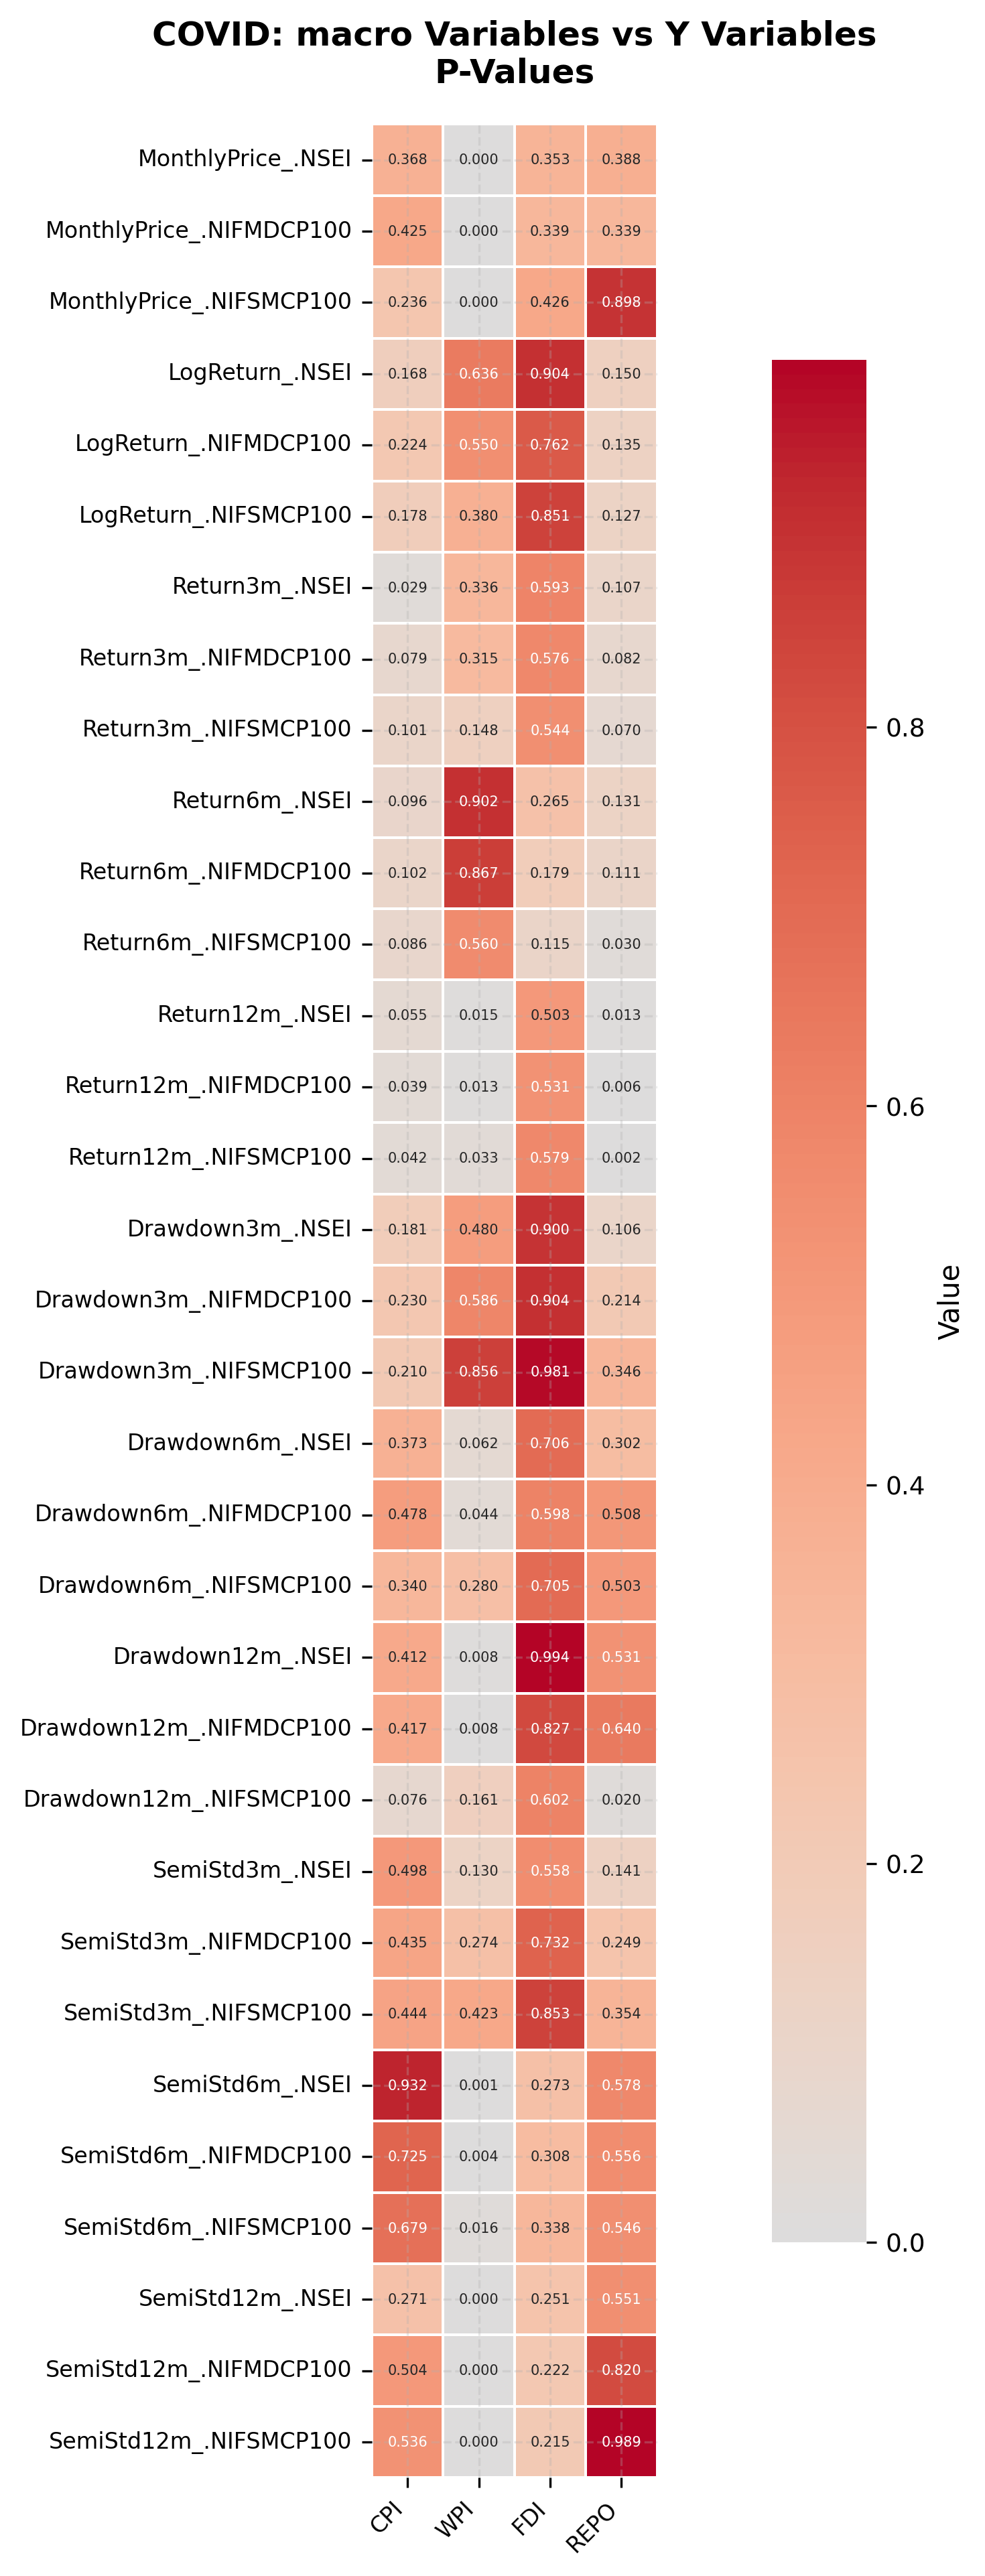

The data file committed next to this chart (first rows):
, CPI, WPI, FDI, REPO
MonthlyPrice_.NSEI, 0.368, 1.1212497597057336e-10, 0.3534, 0.3877
MonthlyPrice_.NIFMDCP100, 0.4253, 6.0467186813184526e-12, 0.3389, 0.3386
MonthlyPrice_.NIFSMCP100, 0.2364, 1.0014655771328762e-11, 0.4259, 0.8984
LogReturn_.NSEI, 0.1675, 0.6358, 0.9045, 0.1499
LogReturn_.NIFMDCP100, 0.2236, 0.5499, 0.7619, 0.1349
LogReturn_.NIFSMCP100, 0.1781, 0.3804, 0.8513, 0.1265
Return3m_.NSEI, 0.02912, 0.336, 0.593, 0.1073
Return3m_.NIFMDCP100, 0.07928, 0.3146, 0.5765, 0.0815
Return3m_.NIFSMCP100, 0.1013, 0.1482, 0.5444, 0.06961
Return6m_.NSEI, 0.09601, 0.9022, 0.2651, 0.1308
Return6m_.NIFMDCP100, 0.1018, 0.8667, 0.1788, 0.1107
Return6m_.NIFSMCP100, 0.08561, 0.5599, 0.1146, 0.02997
Return12m_.NSEI, 0.05474, 0.01524, 0.5032, 0.01302
Return12m_.NIFMDCP100, 0.03914, 0.013, 0.5311, 0.006254
Return12m_.NIFSMCP100, 0.0423, 0.03319, 0.5787, 0.002083
Drawdown3m_.NSEI, 0.1807, 0.4797, 0.9002, 0.1059
Drawdown3m_.NIFMDCP100, 0.2297, 0.5864, 0.9045, 0.2141
Drawdown3m_.NIFSMCP100, 0.21, 0.8564, 0.9811, 0.3455
Drawdown6m_.NSEI, 0.3728, 0.0616, 0.7063, 0.3021
Drawdown6m_.NIFMDCP100, 0.4784, 0.04424, 0.5982, 0.5081
Drawdown6m_.NIFSMCP100, 0.3398, 0.2796, 0.7049, 0.5032
Drawdown12m_.NSEI, 0.4117, 0.007951, 0.9941, 0.5307
Drawdown12m_.NIFMDCP100, 0.4167, 0.007723, 0.827, 0.6403
Drawdown12m_.NIFSMCP100, 0.07554, 0.1611, 0.6016, 0.02046
SemiStd3m_.NSEI, 0.4981, 0.1297, 0.5576, 0.1406
SemiStd3m_.NIFMDCP100, 0.4355, 0.2735, 0.732, 0.2486
SemiStd3m_.NIFSMCP100, 0.4443, 0.4234, 0.8533, 0.3539
SemiStd6m_.NSEI, 0.932, 0.0009503, 0.2732, 0.5776
SemiStd6m_.NIFMDCP100, 0.7249, 0.004414, 0.3082, 0.5559
SemiStd6m_.NIFSMCP100, 0.6792, 0.01599, 0.3379, 0.546
SemiStd12m_.NSEI, 0.2708, 1.53991486229188e-10, 0.251, 0.5509
SemiStd12m_.NIFMDCP100, 0.5042, 5.53272982983799e-10, 0.2219, 0.82
SemiStd12m_.NIFSMCP100, 0.5356, 1.0046958154319441e-08, 0.2148, 0.9886
